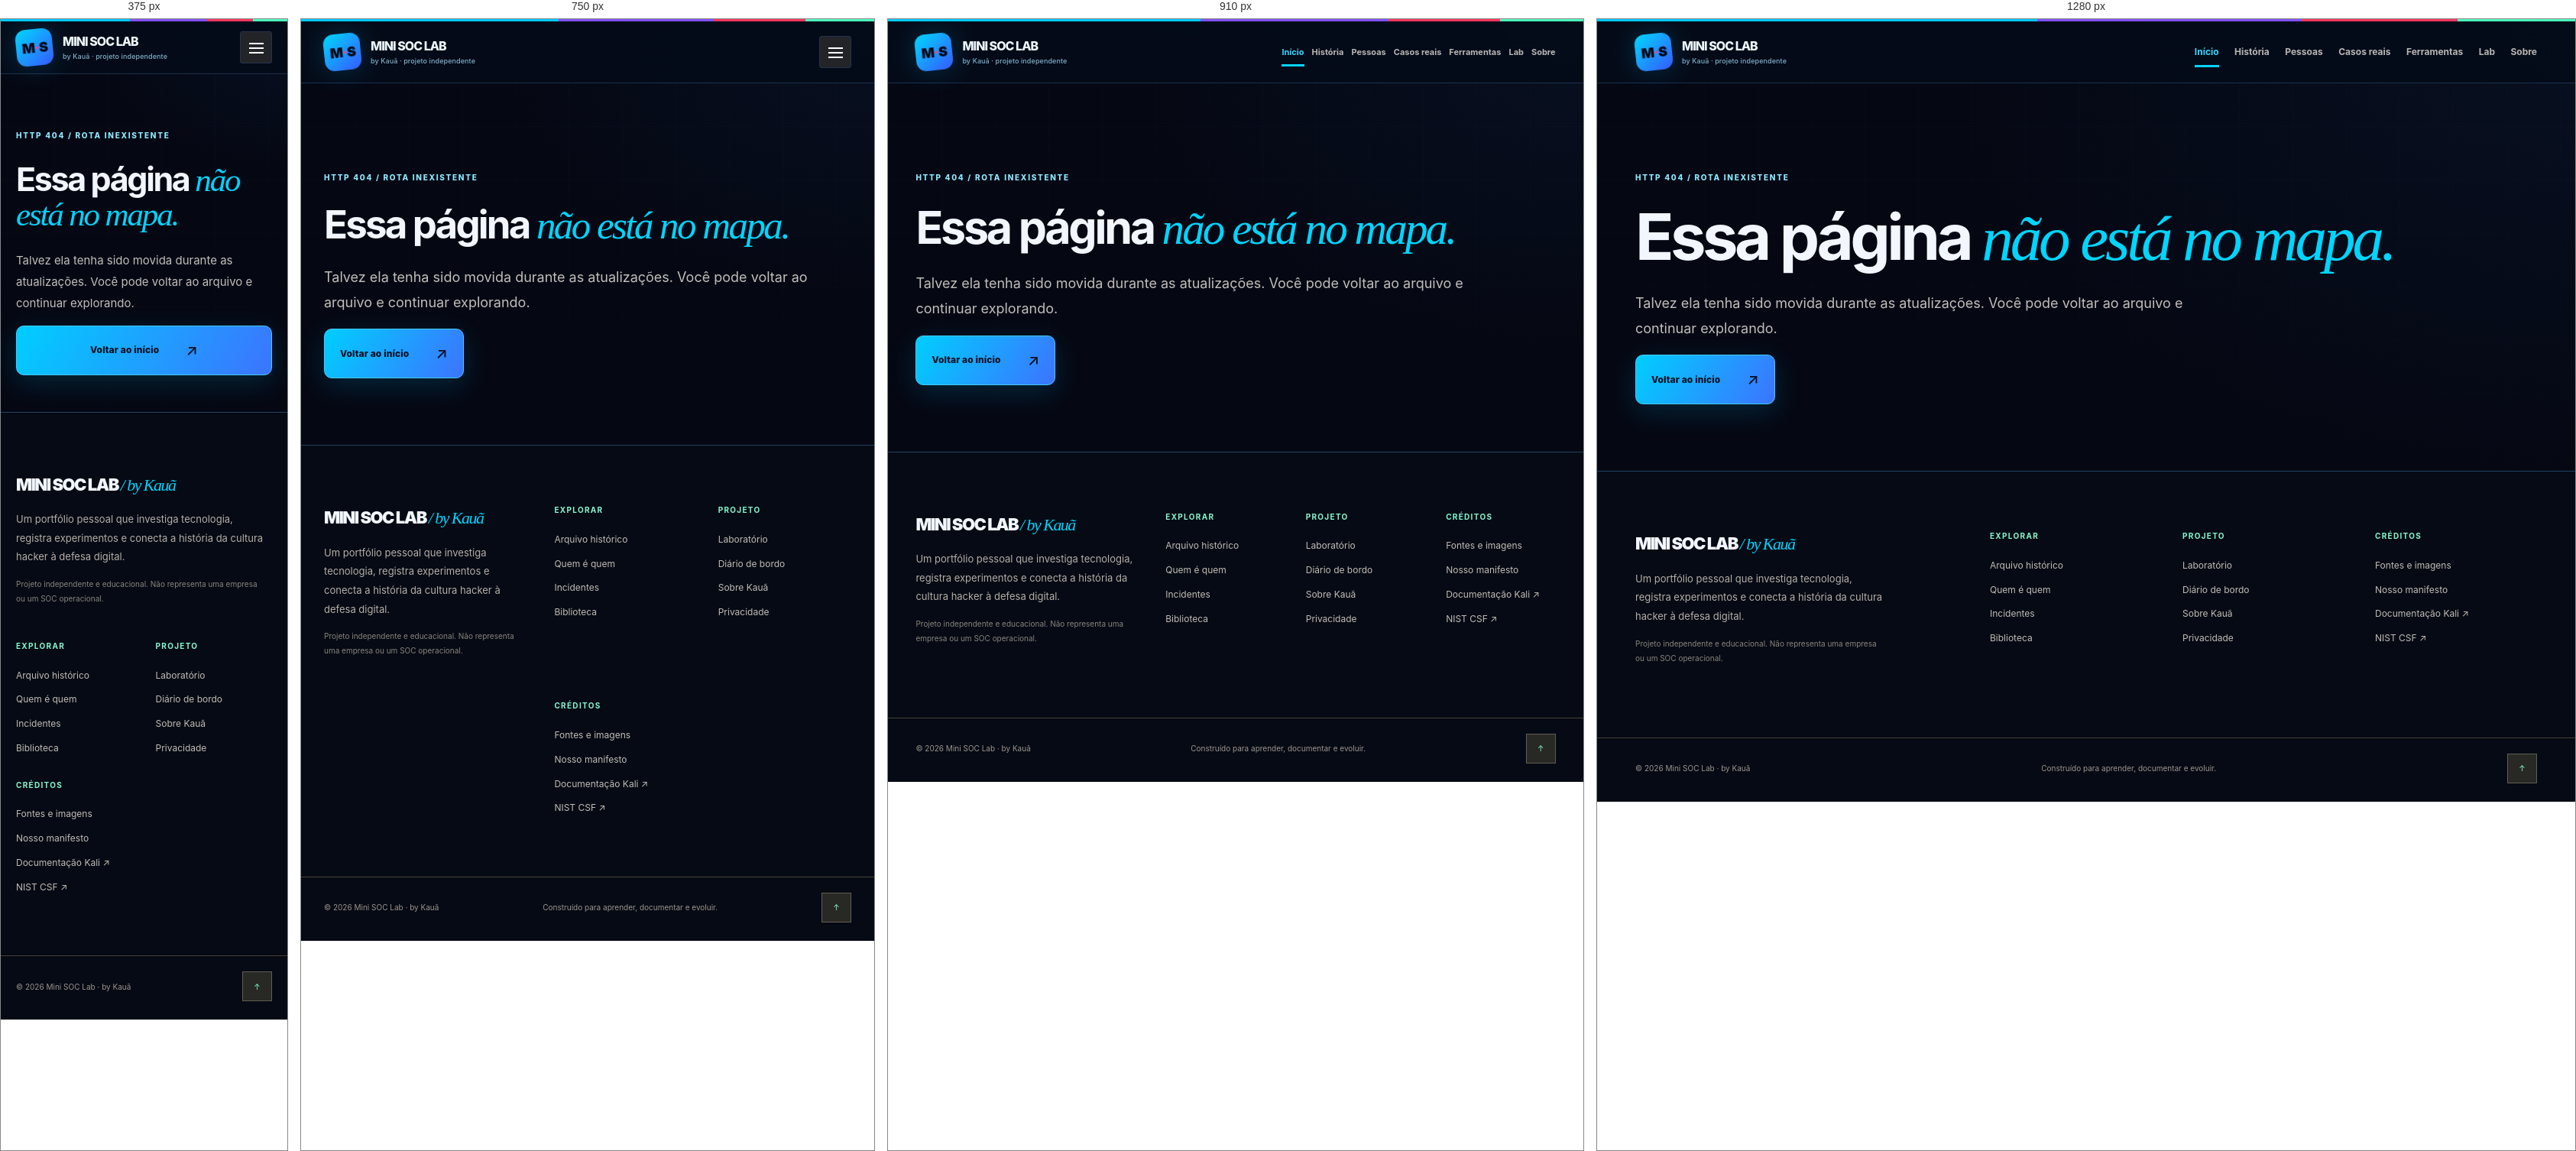
Rendered at 375 px, 750 px, 910 px and 1280 px, left to right.

<!-- file: 404.html -->
<!doctype html><html lang="pt-BR"><head><meta charset="utf-8"><meta name="viewport" content="width=device-width,initial-scale=1"><meta name="theme-color" content="#090a0c"><meta name="description" content="Este endereço não existe no projeto Mini SOC Lab"><meta property="og:type" content="website"><meta property="og:title" content="Página não encontrada | Mini SOC Lab by Kauã"><meta property="og:description" content="Este endereço não existe no projeto Mini SOC Lab"><meta property="og:image" content="https://kauacyber.github.io/mini-soc-lab/assets/atelier-hero.webp"><meta name="color-scheme" content="dark"><link rel="icon" href="assets/favicon.svg" type="image/svg+xml"><link rel="preload" as="image" href="assets/atelier-hero.webp"><link rel="stylesheet" href="assets/atelier.css"><script defer src="assets/atelier.js"></script><script defer src="assets/soc-tracker.js"></script><title>Página não encontrada | Mini SOC Lab by Kauã</title><link rel="stylesheet" href="assets/neon-edition.css"><script defer src="assets/neon-edition.js"></script><link rel="stylesheet" href="assets/click-effects.css"><script defer src="assets/click-effects.js"></script></head><body><a href="#conteudo" class="skip-link">Pular para conteúdo</a><div class="topline" aria-hidden="true"></div>
<header class="masthead"><div class="shell mastinner"><a href="index.html" class="logo" aria-label="Mini SOC Lab, página inicial"><span class="monogram">M<span>·</span>S</span><span class="logo-label">MINI SOC LAB <small>by Kauã · projeto independente</small></span></a><nav id="nav" class="nav" aria-label="Navegação principal"><a href="index.html" class="active" aria-current="page">Início</a><a href="arquivo.html" class="" >História</a><a href="pessoas.html" class="" >Pessoas</a><a href="casos.html" class="" >Casos reais</a><a href="ferramentas.html" class="" >Ferramentas</a><a href="laboratorio.html" class="" >Lab</a><a href="sobre.html" class="" >Sobre</a></nav><button class="menu-button" type="button" aria-controls="nav" aria-expanded="false" aria-label="Abrir menu"><span></span><span></span><span></span></button></div></header><main id="conteudo"><section class="page-hero shell"><span class="eyebrow">HTTP 404 / ROTA INEXISTENTE</span><h1>Essa página <em>não está no mapa.</em></h1><p>Talvez ela tenha sido movida durante as atualizações. Você pode voltar ao arquivo e continuar explorando.</p><a class="link-btn primary" href="index.html">Voltar ao início <span aria-hidden="true">↗</span></a></section></main><footer class="footer"><div class="shell footergrid"><div><a href="index.html" class="footer-brand">MINI SOC LAB <span>/ by Kauã</span></a><p>Um portfólio pessoal que investiga tecnologia, registra experimentos e conecta a história da cultura hacker à defesa digital.</p><p class="disclaimer">Projeto independente e educacional. Não representa uma empresa ou um SOC operacional.</p></div><div><b>EXPLORAR</b><a href="arquivo.html">Arquivo histórico</a><a href="pessoas.html">Quem é quem</a><a href="casos.html">Incidentes</a><a href="biblioteca.html">Biblioteca</a></div><div><b>PROJETO</b><a href="laboratorio.html">Laboratório</a><a href="diario.html">Diário de bordo</a><a href="sobre.html">Sobre Kauã</a><a href="privacidade.html">Privacidade</a></div><div><b>CRÉDITOS</b><a href="fontes.html">Fontes e imagens</a><a href="manifesto.html">Nosso manifesto</a><a href="https://www.kali.org/docs/" target="_blank" rel="noopener noreferrer">Documentação Kali ↗</a><a href="https://www.nist.gov/cyberframework" target="_blank" rel="noopener noreferrer">NIST CSF ↗</a></div></div><div class="shell footbottom"><span>© 2026 Mini SOC Lab · by Kauã</span><span>Construído para aprender, documentar e evoluir.</span><button type="button" class="scroll-top" aria-label="Voltar ao topo">↑</button></div></footer><div class="toast" role="status" aria-live="polite"></div></body></html>

/* @media block from atelier.css */
@media(max-width:1040px){.nav{gap:10px}.nav a{font-size:11px}.hero-inner{gap:20px}.hero-title h1{font-size:clamp(50px,5.5vw,72px)}.story-layout{gap:35px}.people-grid,.case-grid{grid-template-columns:repeat(2,1fr)}.tool-entry{grid-template-columns:1fr 1fr}.tool-command{grid-column:2}.tool-note{grid-column:2;margin-top:-20px}}

/* @media block from atelier.css */
@media(max-width:820px){.mastinner{min-height:75px}.menu-button{display:block}.nav{display:none;position:absolute;top:78px;left:0;right:0;background:#121213;padding:15px 22px 27px;border-bottom:1px solid #6a5c4d;flex-direction:column;align-items:stretch;gap:2px}.nav.open{display:flex}.nav a{font-size:15px;padding:11px}.nav a.active:after{left:10px;right:auto;width:30px;bottom:5px}.hero-inner{grid-template-columns:1fr;padding-top:55px}.hero-title h1{max-width:740px;margin-right:0}.hero-photo{min-height:370px;box-shadow:12px 12px 0 #302922}.story-layout,.about-teaser,.about-hero,.about-second,.journal-layout{grid-template-columns:1fr;gap:38px}.story-photo,.about-smallphoto,.about-mainphoto{height:420px}.journal-photo{position:static}.featured .feature-grid{grid-template-columns:repeat(2,1fr)}.feature-grid .editor-card:last-child{grid-column:1/-1}.issues .issue-grid{grid-template-columns:1fr}.contrast-inner{grid-template-columns:1fr}.contrast-big{display:none}.principle-grid{grid-template-columns:1fr;gap:20px}.people-cover{grid-template-columns:1fr}.film-note{flex-direction:row;align-items:center}.sim-layout{grid-template-columns:1fr}.footergrid{grid-template-columns:1.5fr 1fr 1fr}.footergrid>div:last-child{grid-column:2/-1}}

/* @media block from atelier.css */
@media(max-width:600px){.shell{padding-left:20px;padding-right:20px}.section{padding-top:76px;padding-bottom:76px}.hero-inner{padding-top:43px}.hero-title h1{font-size:clamp(42px,10vw,64px)}.hero-title>p,.page-hero>p,.archive-hero>p{font-size:15px}.hero-photo{min-height:300px}.hero-bottom span:last-child{display:none}.hero-micro{margin-top:29px}.marquee{height:48px}.featured .feature-grid,.mini-projects,.people-grid,.case-grid,.source-grid{grid-template-columns:1fr}.feature-grid .editor-card:last-child{grid-column:auto}.split-heading{flex-direction:column;align-items:start}.filterbar{justify-content:flex-start}.section-head h2{font-size:40px}.issue-visual{height:210px}.story-photo,.about-smallphoto{height:350px}.stats-inline{gap:8px}.stats-inline b{font-size:29px}.stats-inline span{font-size:8px}.contrast-inner{padding-top:70px;padding-bottom:70px}.contrast-block h2{font-size:54px}.about-teaser-photo{height:400px}.page-hero,.archive-hero{padding-top:67px;padding-bottom:48px}.page-hero h1,.archive-hero h1{font-size:clamp(43px,10vw,61px)}.archive-photo{grid-template-columns:1fr}.archive-photo-note{max-width:none}.archive-photo-wrap{min-height:260px}.archive-photo-wrap img{height:300px}.timeline-item{grid-template-columns:1fr;gap:0}.time-year{font-size:38px}.film-note span{font-size:43px}.photo-film{height:230px}.tool-entry{grid-template-columns:1fr;gap:11px}.tool-command,.tool-note{grid-column:auto;margin-top:0}.tools-controls{align-items:start;flex-direction:column}.tools-controls label{width:100%}.sim-event,.sim-actions,.sim-feedback{padding:20px}.lab-hero-media img{height:240px}.lab-hero-media>div{flex-direction:column;padding:13px}.about-hero{padding-top:55px}.about-hero h1{font-size:50px}.about-mainphoto{height:420px}.about-second{gap:30px}.manifesto-body p{grid-template-columns:1fr;gap:10px}.footergrid{grid-template-columns:1fr 1fr;gap:30px}.footergrid>div:first-child,.footergrid>div:last-child{grid-column:1/-1}.footbottom span:nth-child(2){display:none}}

/* @media block from atelier.css */
@media(max-width:600px){.hero-title h1{font-size:clamp(42px,10vw,60px)}}

/* @media block from neon-edition.css */
@media(max-width:1000px){.hero-inner{grid-template-columns:1fr;min-height:0}.hero-title h1{margin-right:0}.hero-photo{min-height:410px}.scene-cursor{display:none}}

/* @media block from neon-edition.css */
@media(max-width:680px){.hero-inner{padding-top:56px;padding-bottom:55px}.hero-title h1{font-size:clamp(42px,11vw,68px)}.hero-photo{min-height:340px;border-radius:14px}.hero-title>p{font-size:15px}.hero-actions{gap:10px}.link-btn{width:100%;justify-content:center}.section{padding-top:78px;padding-bottom:78px}.marquee{height:50px}.mastinner{min-height:68px}}